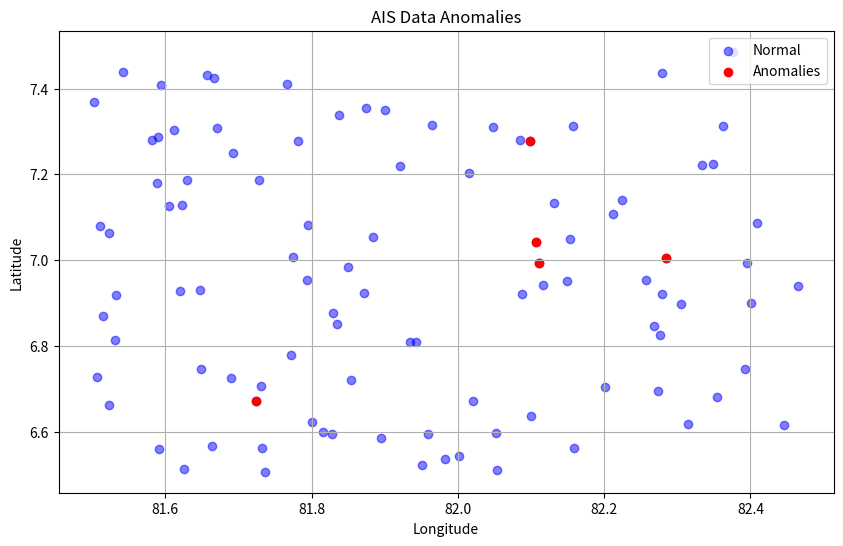

Recreate this plot in Python.
# main.py
import numpy as np
import pandas as pd
import matplotlib.pyplot as plt
from datetime import datetime
import os
import logging

# Configure logging
logging.basicConfig(filename='oil_spill_pipeline.log', level=logging.INFO,
                    format='%(asctime)s - %(levelname)s - %(message)s')

def haversine(lon1, lat1, lon2, lat2):
    """Calculate the great circle distance between two points on Earth."""
    R = 6371  # Earth's radius in kilometers
    lon1, lat1, lon2, lat2 = map(np.radians, [lon1, lat1, lon2, lat2])
    dlon = lon2 - lon1
    dlat = lat2 - lat1
    a = np.sin(dlat/2)**2 + np.cos(lat1) * np.cos(lat2) * np.sin(dlon/2)**2
    c = 2 * np.arctan2(np.sqrt(a), np.sqrt(1-a))
    distance = R * c * 1000  # Convert to meters
    return distance

def predict_spill_spread(lat, lon, area, wind_speed, wind_dir):
    """Predict the spread of an oil spill based on wind and initial area."""
    spread_factor = wind_speed * 0.1  # Simplified spread factor based on wind
    distance = spread_factor * 1000  # meters
    pred_lat = lat + (distance / 111320) * np.sin(np.radians(wind_dir))  # 111320m per degree latitude
    pred_lon = lon + (distance / (111320 * np.cos(np.radians(lat)))) * np.cos(np.radians(wind_dir))  # Adjust for longitude
    pred_area = area * 1.5  # Estimated area growth
    return pred_lat, pred_lon, pred_area

def generate_anomaly_plot(data, anomalies, output_path):
    """Generate and save an anomaly plot from AIS data."""
    # Set the Agg backend to avoid GUI issues
    plt.switch_backend('Agg')  # Use Agg backend for headless rendering

    plt.figure(figsize=(10, 6))
    plt.scatter(data['LON'], data['LAT'], c='blue', alpha=0.5, label='Normal')
    plt.scatter(anomalies['LON'], anomalies['LAT'], c='red', label='Anomalies')
    plt.title('AIS Data Anomalies')
    plt.xlabel('Longitude')
    plt.ylabel('Latitude')
    plt.legend(loc="upper right")  # Specify legend location to avoid loc="best" warning
    plt.grid(True)

    # Ensure the output directory exists
    os.makedirs(os.path.dirname(output_path), exist_ok=True)
    plt.savefig(output_path)  # Save the plot to file
    logging.info(f"Anomaly plot saved to {output_path}")
    plt.close()  # Close the figure to free memory

if __name__ == "__main__":
    # Example usage (for testing)
    sample_data = pd.DataFrame({
        'LON': np.random.uniform(81.5, 82.5, 100),
        'LAT': np.random.uniform(6.5, 7.5, 100),
        'SOG': np.random.uniform(0, 20, 100),
        'COG': np.random.uniform(0, 360, 100)
    })
    anomalies = sample_data.sample(n=5)  # Simulate some anomalies
    generate_anomaly_plot(sample_data, anomalies, "static/anomaly_plot.png")
